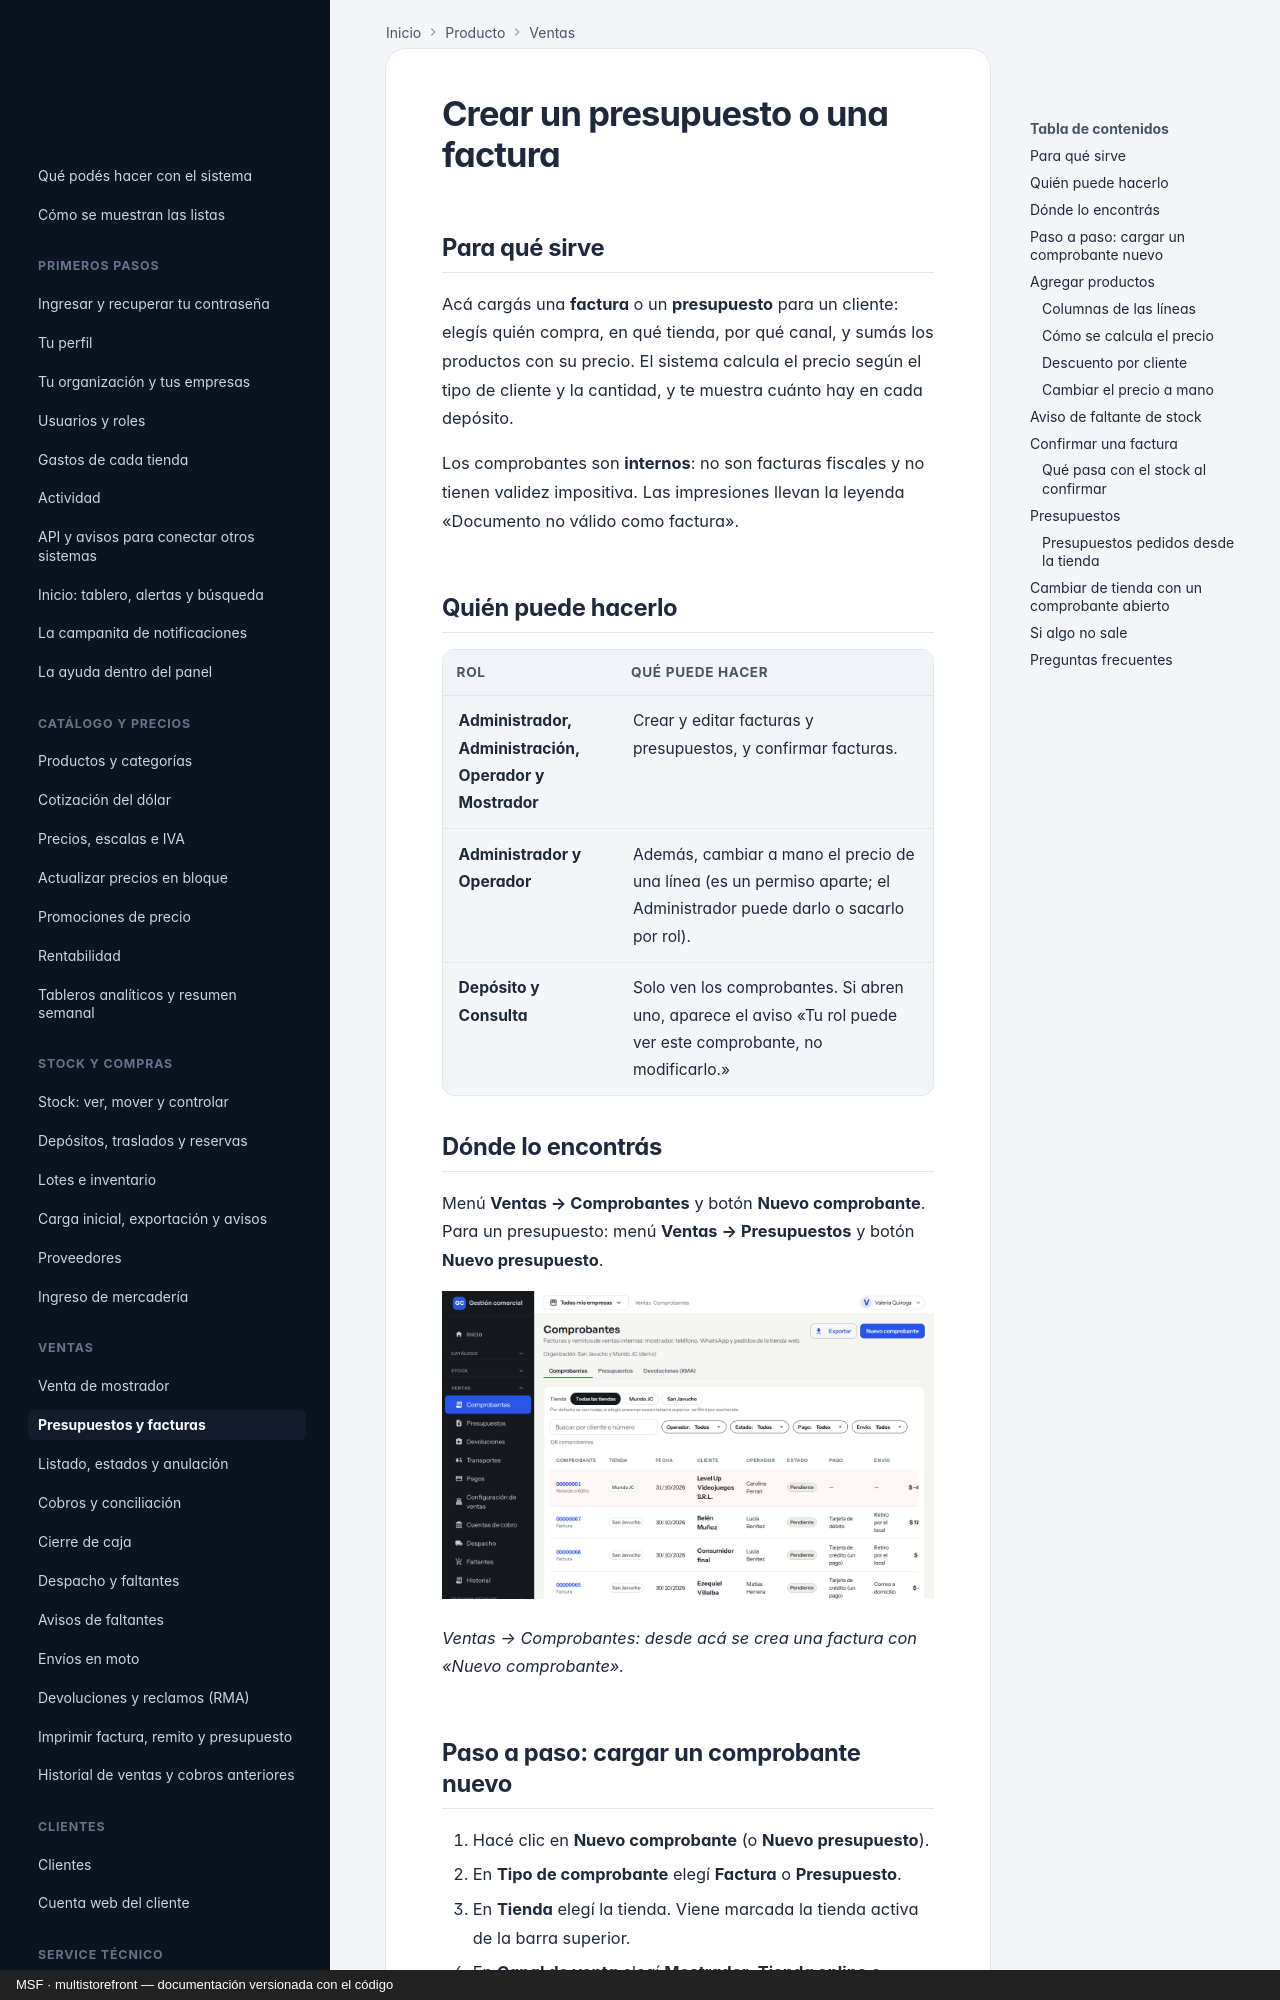

repository: nicolasjones/multistorefront-meli · page: producto/ventas-comprobantes/index.html · generator: mkdocs · copyright: MSF · multistorefront — documentación versionada con el código

---
owner: producto
sources: []
---

# Crear un presupuesto o una factura

## Para qué sirve

Acá cargás una **factura** o un **presupuesto** para un cliente: elegís quién compra, en qué tienda, por qué canal, y sumás los productos con su precio. El sistema calcula el precio según el tipo de cliente y la cantidad, y te muestra cuánto hay en cada depósito.

Los comprobantes son **internos**: no son facturas fiscales y no tienen validez impositiva. Las impresiones llevan la leyenda «Documento no válido como factura».

## Quién puede hacerlo

| Rol | Qué puede hacer |
|---|---|
| **Administrador, Administración, Operador y Mostrador** | Crear y editar facturas y presupuestos, y confirmar facturas. |
| **Administrador y Operador** | Además, cambiar a mano el precio de una línea (es un permiso aparte; el Administrador puede darlo o sacarlo por rol). |
| **Depósito y Consulta** | Solo ven los comprobantes. Si abren uno, aparece el aviso «Tu rol puede ver este comprobante, no modificarlo.» |

## Dónde lo encontrás

Menú **Ventas → Comprobantes** y botón **Nuevo comprobante**. Para un presupuesto: menú **Ventas → Presupuestos** y botón **Nuevo presupuesto**.

![Listado de Ventas, Comprobantes, con los botones Exportar y Nuevo comprobante arriba a la derecha](img/ventas-comprobantes/01-listado.png)

*Ventas → Comprobantes: desde acá se crea una factura con «Nuevo comprobante».*
